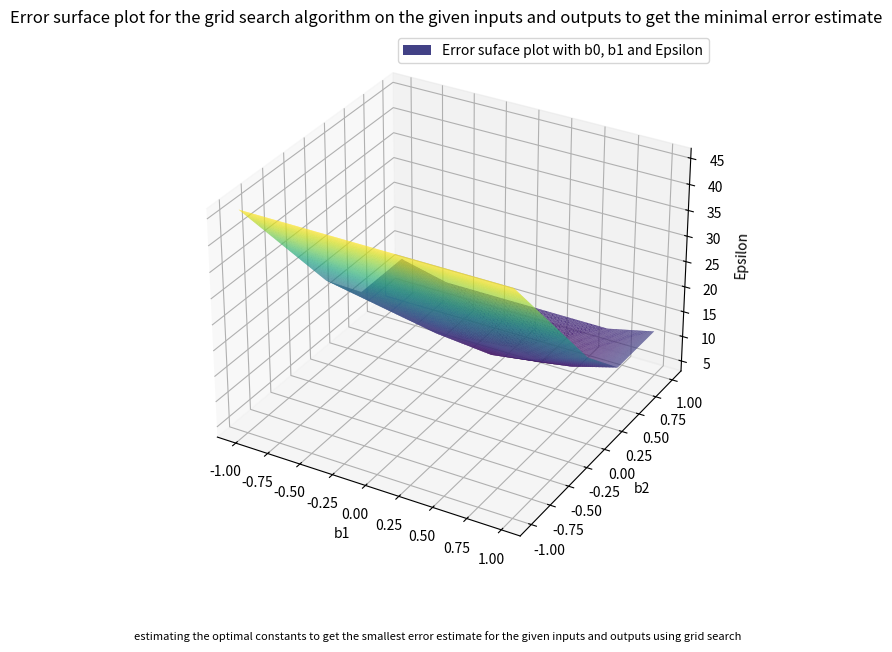

Here is the Python script that generated this plot:
#linear search - grid search

import numpy as np
import matplotlib.pyplot as plt
x=np.array([-3,-2,-1,0,1,2,3])
y=np.array([7,2,0,0,0,2,7])
b=np.arange(-1, 1, 0.01)
e_fin=[]
e_tot=[]
tab=[]
txt="estimating the optimal constants to get the smallest error estimate for the given inputs and outputs using grid search"

for b1 in b:
    for b2 in b:
        e=[]
        for xi,yi in zip(x,y):
            y_pred=(b1*xi)+(b2*(xi**2))
            ei=abs(y_pred-yi)
            e.append(ei)
        e_fin.append(e)
        e_sum=np.sum(e)
        e_tot.append(e_sum)
        tab.append([b1,b2,e_sum])

b1,b2,eps=[],[],[]
for i in range(len(tab)):
    b1.append(tab[i][0])
    b2.append(tab[i][1])
    eps.append(tab[i][2])
    #print(tab[i][0], tab[i][1], tab[i][2], sep="\t")
    #print("\n")

print("-------------------------------\n")
print(f"The minimum value of epsilon : {tab[np.argmin(e_tot)][2]} occurs for b0 : {tab[np.argmin(e_tot)][0]} and b1 : {tab[np.argmin(e_tot)][1]}\n")
print("-------------------------------\n")

fig=plt.figure(figsize=(7,7))
ax=fig.add_subplot(111, projection='3d')
ax.plot_trisurf(b1, b2, eps, cmap="viridis", label="Error suface plot with b0, b1 and Epsilon")
ax.set_xlabel("b1")
ax.set_ylabel("b2")
ax.set_zlabel("Epsilon")
ax.set_title("Error surface plot for the grid search algorithm on the given inputs and outputs to get the minimal error estimate")
plt.figtext(0.5, 0.01, txt, wrap=True, horizontalalignment='center', fontsize=8)
ax.legend()

plt.show()

